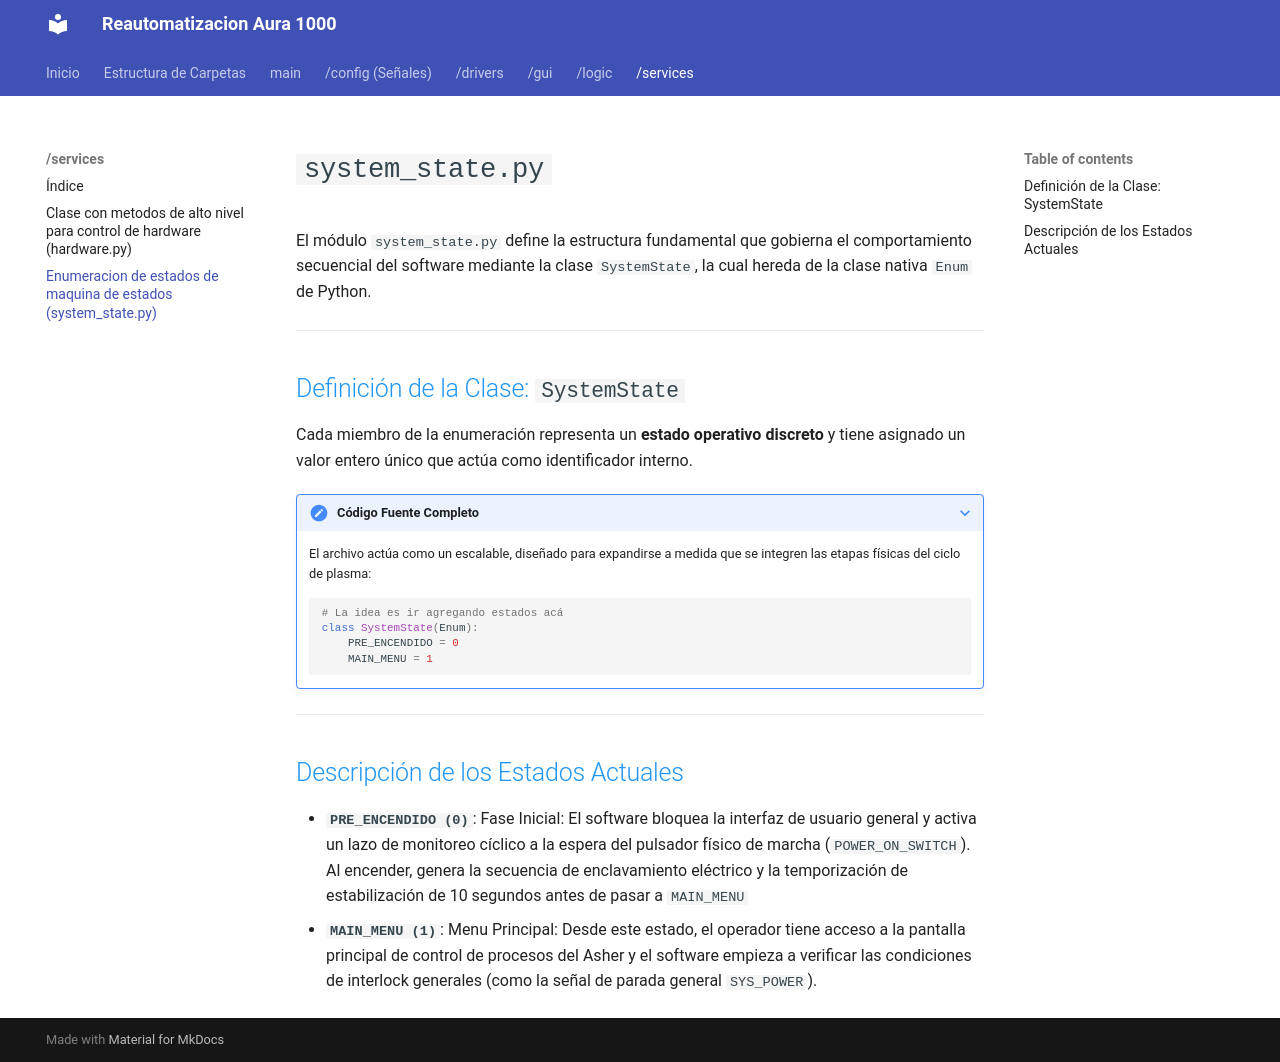

repository: pablinleiva235/Proyecto-Final · page: services/system_state.html · generator: mkdocs

# `system_state.py`

El módulo `system_state.py` define la estructura fundamental que gobierna el comportamiento secuencial del software mediante la clase `SystemState`, la cual hereda de la clase nativa `Enum` de Python. 

---

## <span style="color: #2196F3;">Definición de la Clase: `SystemState`</span>

Cada miembro de la enumeración representa un **estado operativo discreto** y tiene asignado un valor entero único que actúa como identificador interno.

???+ note "Código Fuente Completo"
    El archivo actúa como un escalable, diseñado para expandirse a medida que se integren las etapas físicas del ciclo de plasma:

    ```python
    # La idea es ir agregando estados acá
    class SystemState(Enum):
        PRE_ENCENDIDO = 0
        MAIN_MENU = 1
    ```

---

## <span style="color: #2196F3;">Descripción de los Estados Actuales</span>

* **`PRE_ENCENDIDO (0)`**: Fase Inicial: El software bloquea la interfaz de usuario general y activa un lazo de monitoreo cíclico a la espera del pulsador físico de marcha (`POWER_ON_SWITCH`). Al encender, genera la secuencia de enclavamiento eléctrico y la temporización de estabilización de 10 segundos antes de pasar a `MAIN_MENU`
* **`MAIN_MENU (1)`**: Menu Principal: Desde este estado, el operador tiene acceso a la pantalla principal de control de procesos del Asher y el software empieza a verificar las condiciones de interlock generales (como la señal de parada general `SYS_POWER`).
